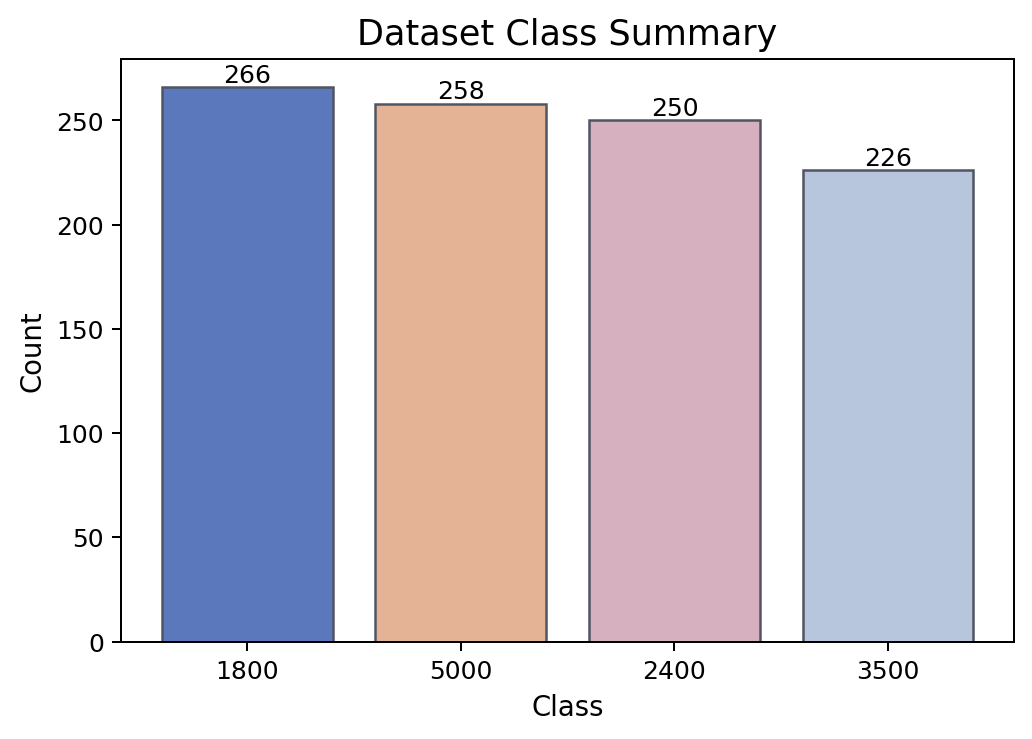

The data file committed next to this chart (first rows):
class, count
1800, 266
5000, 258
2400, 250
3500, 226
